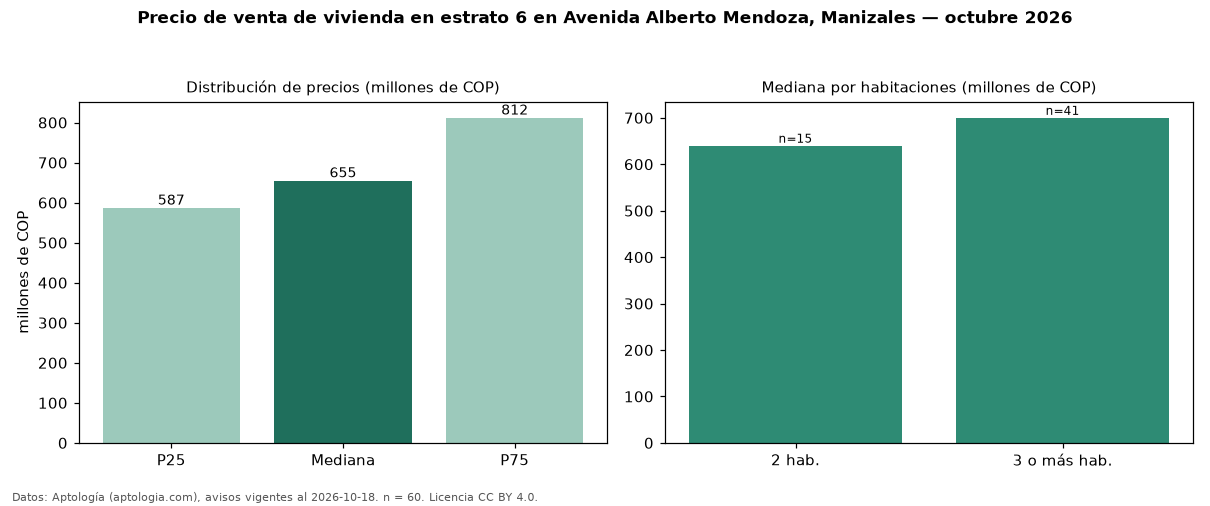

Source data for this figure (header and first rows):
seccion, metrica, valor, moneda, n
precio, p25, 586750000, COP, 60
precio, mediana, 655000000, COP, 60
precio, p75, 811787000, COP, 60
precio, minimo, 400000000, COP, 60
precio, maximo, 2000000000, COP, 60
m2, mediana_precio_m2, 7420419, COP, 60
m2, area_mediana_m2, 89.2, m2, 60
admin, mediana_admin_mes, 410000, COP, 37
banos, mediana_banos, 2.0, , 
parqueadero, pct_con_parqueadero, 100.0, %, 59
estrato, estrato_mas_frecuente, 6, , 60
habitaciones, 2, 640000000, COP, 15
habitaciones, 3+, 700000000, COP, 41
fuente, fecha_datos, 2026-10-18, , 
fuente, atribucion, https://www.aptologia.com/venta/manizale…, , 
fuente, licencia, CC BY 4.0, , 
